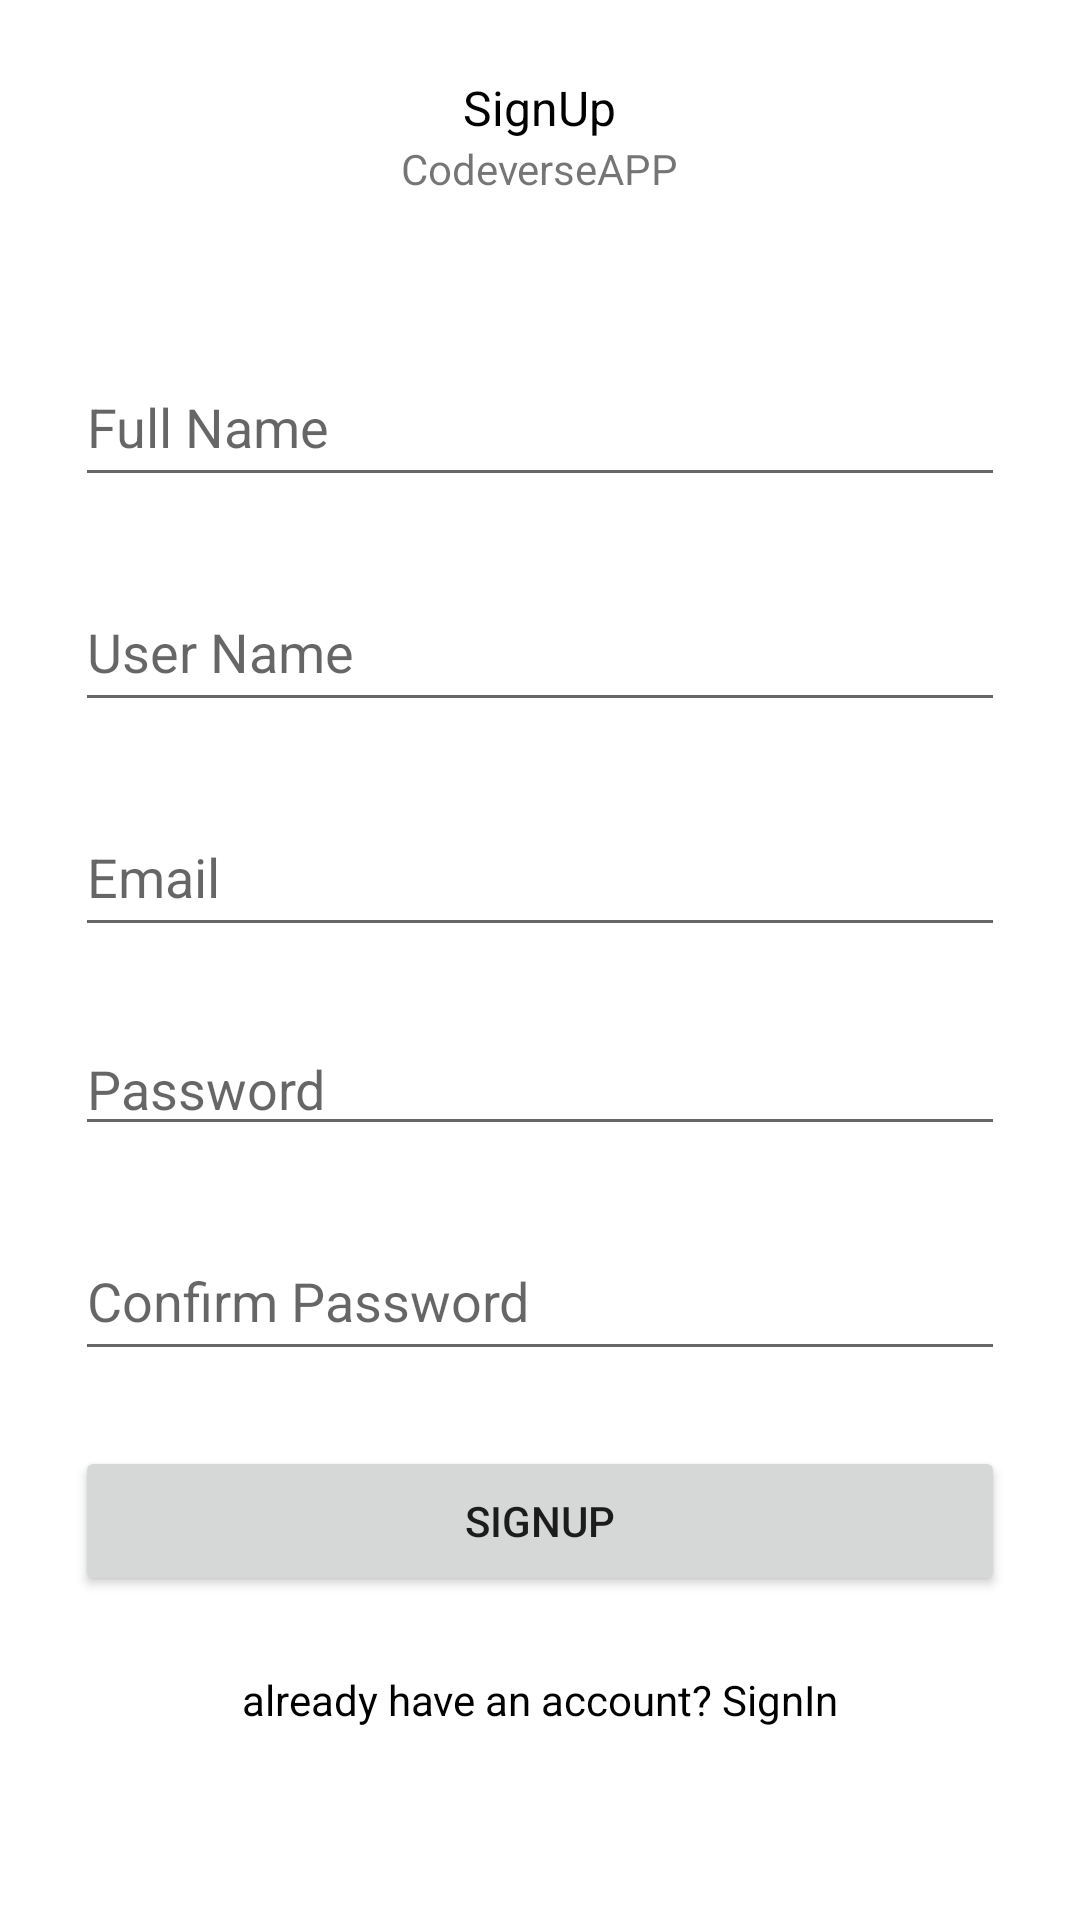

Here is an Android app screen rendered from its layout file. Give the layout XML and the strings, colors and styles it references.
<!-- AndroidManifest.xml: application theme Theme.CodeverseAPP -->
<!-- res/layout/activity_sign_up.xml -->
<?xml version="1.0" encoding="utf-8"?>
<LinearLayout xmlns:android="http://schemas.android.com/apk/res/android"
    xmlns:tools="http://schemas.android.com/tools"
    android:id="@+id/main"
    android:layout_width="match_parent"
    android:layout_height="match_parent"
    tools:context=".LoginActivity"
    android:orientation="vertical">

    <LinearLayout
        android:layout_width="match_parent"
        android:orientation="vertical"
        android:layout_marginTop="25dp"
        android:gravity="center_horizontal"
        android:layout_height="wrap_content">


        <TextView
            android:layout_width="wrap_content"
            android:layout_height="wrap_content"
            android:textSize="16sp"
            android:textColor="@color/black"
            android:text="SignUp"
            android:id="@+id/tvheader"></TextView>

        <TextView
            android:layout_width="wrap_content"
            android:text="@string/app_name"
            android:layout_height="wrap_content">
        </TextView>

    </LinearLayout>

    <LinearLayout
        android:layout_width="match_parent"
        android:layout_margin="25dp"

        android:layout_height="match_parent"
        android:orientation="vertical">


        <EditText
            android:id="@+id/etName"
            android:layout_width="match_parent"
            android:layout_marginTop="25dp"
            android:hint="Full Name"
            android:layout_height="50dp">
        </EditText>

        <EditText
            android:id="@+id/etUserName"
            android:layout_width="match_parent"
            android:hint="User Name"
            android:layout_marginTop="25dp"
            android:layout_height="50dp">
        </EditText>


        <EditText
            android:id="@+id/etEmail"
            android:layout_width="match_parent"
            android:hint="Email"
            android:layout_marginTop="25dp"
            android:layout_height="50dp">
        </EditText>


        <EditText
            android:id="@+id/etPassword"
            android:layout_marginTop="25dp"
            android:hint="Password"
            android:layout_width="match_parent"
            android:layout_height="wrap_content">


        </EditText>

        <EditText
            android:id="@+id/etConfirmPassword"
            android:layout_width="match_parent"
            android:hint="Confirm Password"
            android:layout_marginTop="25dp"
            android:layout_height="50dp">
        </EditText>

        <Button
            android:id="@+id/btLogin"
            android:layout_width="match_parent"
            android:layout_marginTop="25dp"
            android:text="SignUp"
            android:layout_height="50dp">

        </Button>


        <TextView
            android:gravity="center_horizontal"
            android:layout_marginTop="25dp"
            android:textColor="@color/black"
            android:layout_width="match_parent"
            android:text="@string/signIn_str"
            android:layout_height="wrap_content">
        </TextView>


    </LinearLayout>

</LinearLayout>
<!-- resources referenced by this layout -->
<resources>
  <string name="app_name">CodeverseAPP</string>
  <string name="signIn_str">already have an account? SignIn</string>
  <style name="Theme.CodeverseAPP" parent="Theme.MaterialComponents.DayNight.DarkActionBar">
          
          <item name="colorPrimary">@color/purple_500</item>
          <item name="colorPrimaryVariant">@color/purple_700</item>
          <item name="colorOnPrimary">@color/white</item>
          
          <item name="colorSecondary">@color/teal_200</item>
          <item name="colorSecondaryVariant">@color/teal_700</item>
          <item name="colorOnSecondary">@color/black</item>
          
          <item name="android:statusBarColor">?attr/colorPrimaryVariant</item>
          
      </style>
  <!-- not gathered from this repository: default colours our renderer supplied (Android Studio template values) -->
  <color name="purple_500">#FF6200EE</color>
  <color name="purple_700">#FF3700B3</color>
  <color name="teal_200">#FF03DAC5</color>
  <color name="teal_700">#FF018786</color>
  <color name="black">#FF000000</color>
  <color name="white">#FFFFFFFF</color>
</resources>
